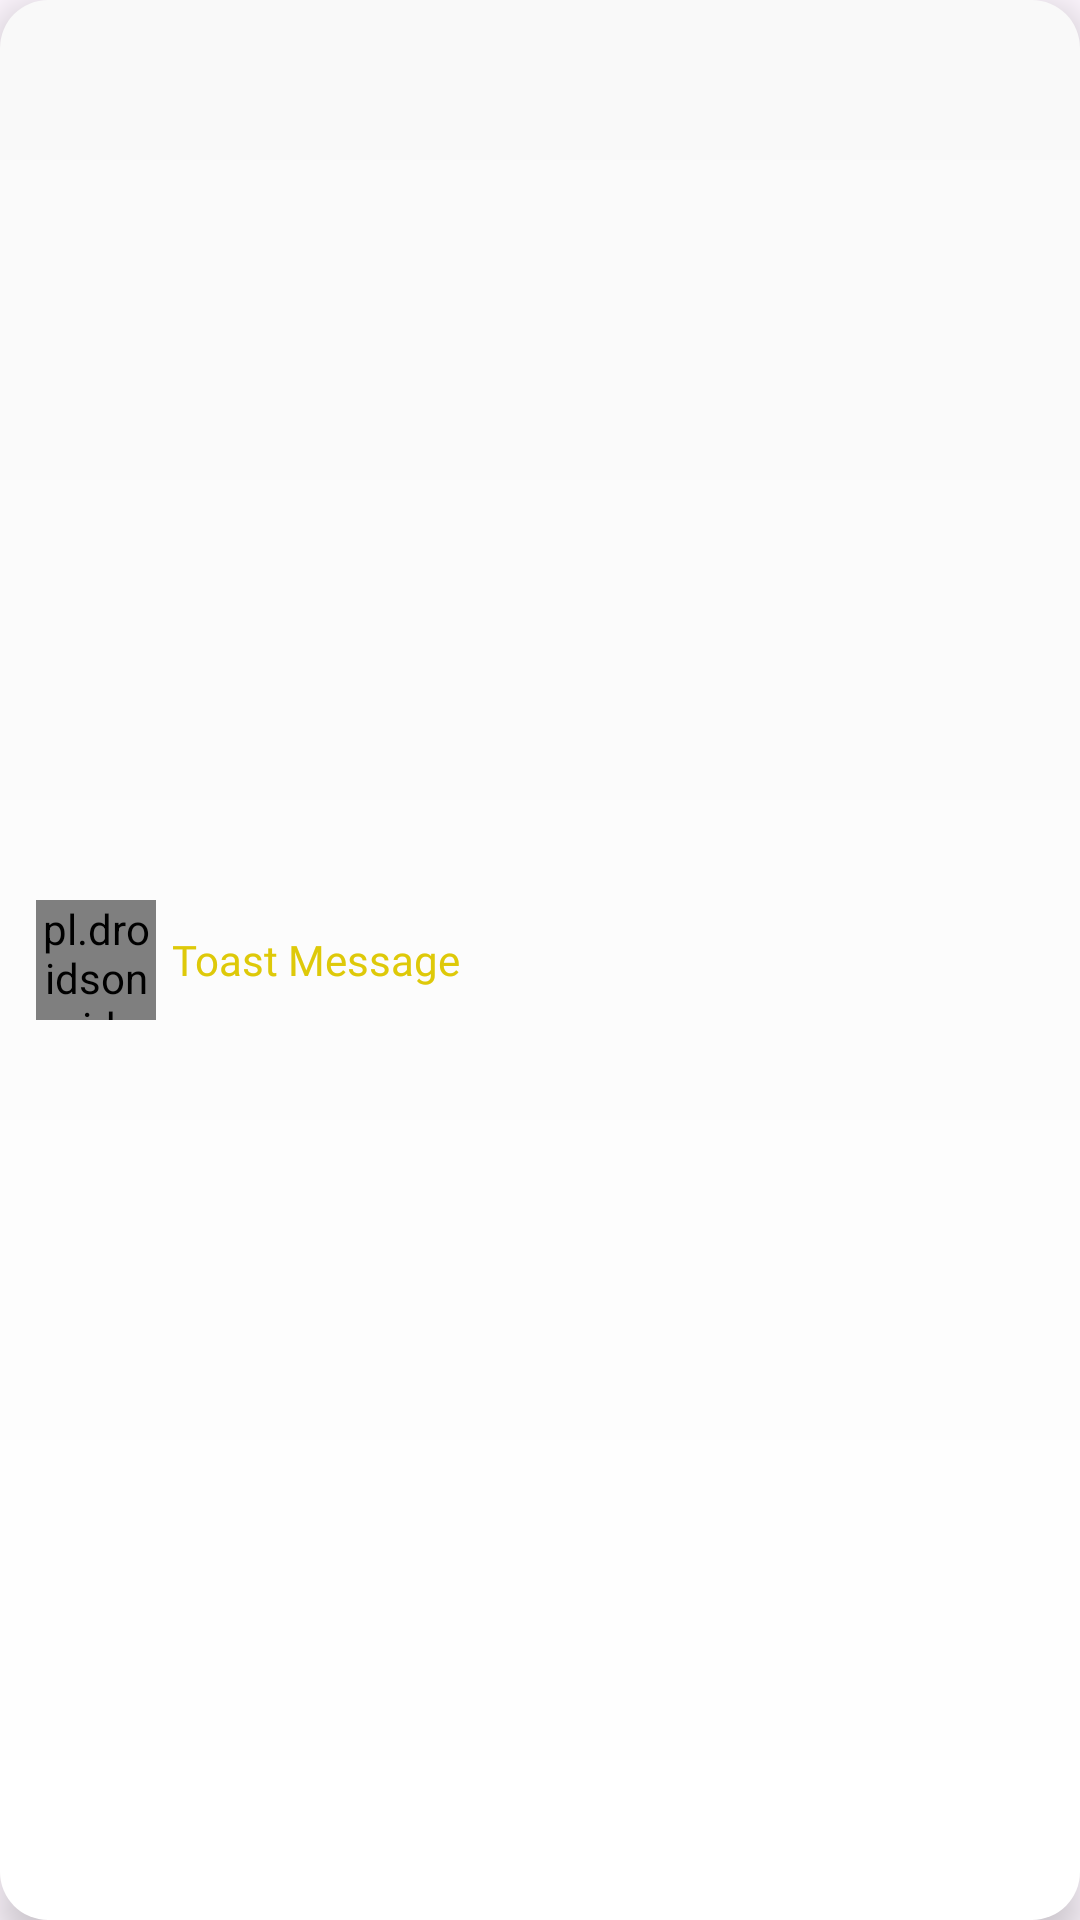

Layout XML and referenced resources for this Android screen:
<!-- AndroidManifest.xml: application theme Theme.UrReciptionary -->
<!-- res/layout/warning_toast.xml -->
<?xml version="1.0" encoding="utf-8"?>
<LinearLayout xmlns:android="http://schemas.android.com/apk/res/android"
    android:id="@+id/errorToast"
    android:layout_width="match_parent"
    android:layout_height="wrap_content"
    android:layout_gravity="center|top"
    android:layout_marginHorizontal="24dp"
    android:layout_marginTop="20dp"
    android:background="@drawable/bg_custom_toast"
    android:elevation="8dp"
    android:gravity="center_vertical"
    android:orientation="horizontal"
    android:padding="12dp">

    <pl.droidsonroids.gif.GifImageView
        android:id="@+id/warningGif"
        android:layout_width="40dp"
        android:layout_height="40dp"
        android:scaleType="centerCrop"
        android:clipToOutline="true"
        android:outlineProvider="background"
        android:src="@drawable/warning_gif" />

    <TextView
        android:id="@+id/warningToastText"
        android:layout_width="wrap_content"
        android:layout_height="wrap_content"
        android:textColor="#DEC909"
        android:fontFamily="@font/bricolage_semibold"
        android:textSize="14sp"
        android:layout_marginStart="5dp"
        android:layout_marginEnd="12dp"
        android:text="@string/toast_message"
        android:gravity="center"/>
</LinearLayout>
<!-- resources referenced by this layout -->
<resources>
  <!-- drawable bg_custom_toast (drawable) -->
  <?xml version="1.0" encoding="utf-8"?>
  <shape xmlns:android="http://schemas.android.com/apk/res/android"
      android:shape="rectangle">
      <gradient
          android:startColor="#FFFFFF"
          android:endColor="#F9F9F9"
          android:angle="90" />
      <corners android:radius="16dp" />
      <padding
          android:left="12dp"
          android:top="12dp"
          android:right="12dp"
          android:bottom="12dp" />
  </shape>
  <!-- drawable warning_gif: gif bitmap (drawable, 302343 bytes) -->
  <string name="toast_message">Toast Message</string>
  <style name="Theme.UrReciptionary" parent="Base.Theme.UrReciptionary" />
  <style name="Base.Theme.UrReciptionary" parent="Theme.Material3.DayNight.NoActionBar">
           <item name="colorPrimary">@color/red_200</item>
      </style>
  <color name="red_200">#FF5454</color>
</resources>
